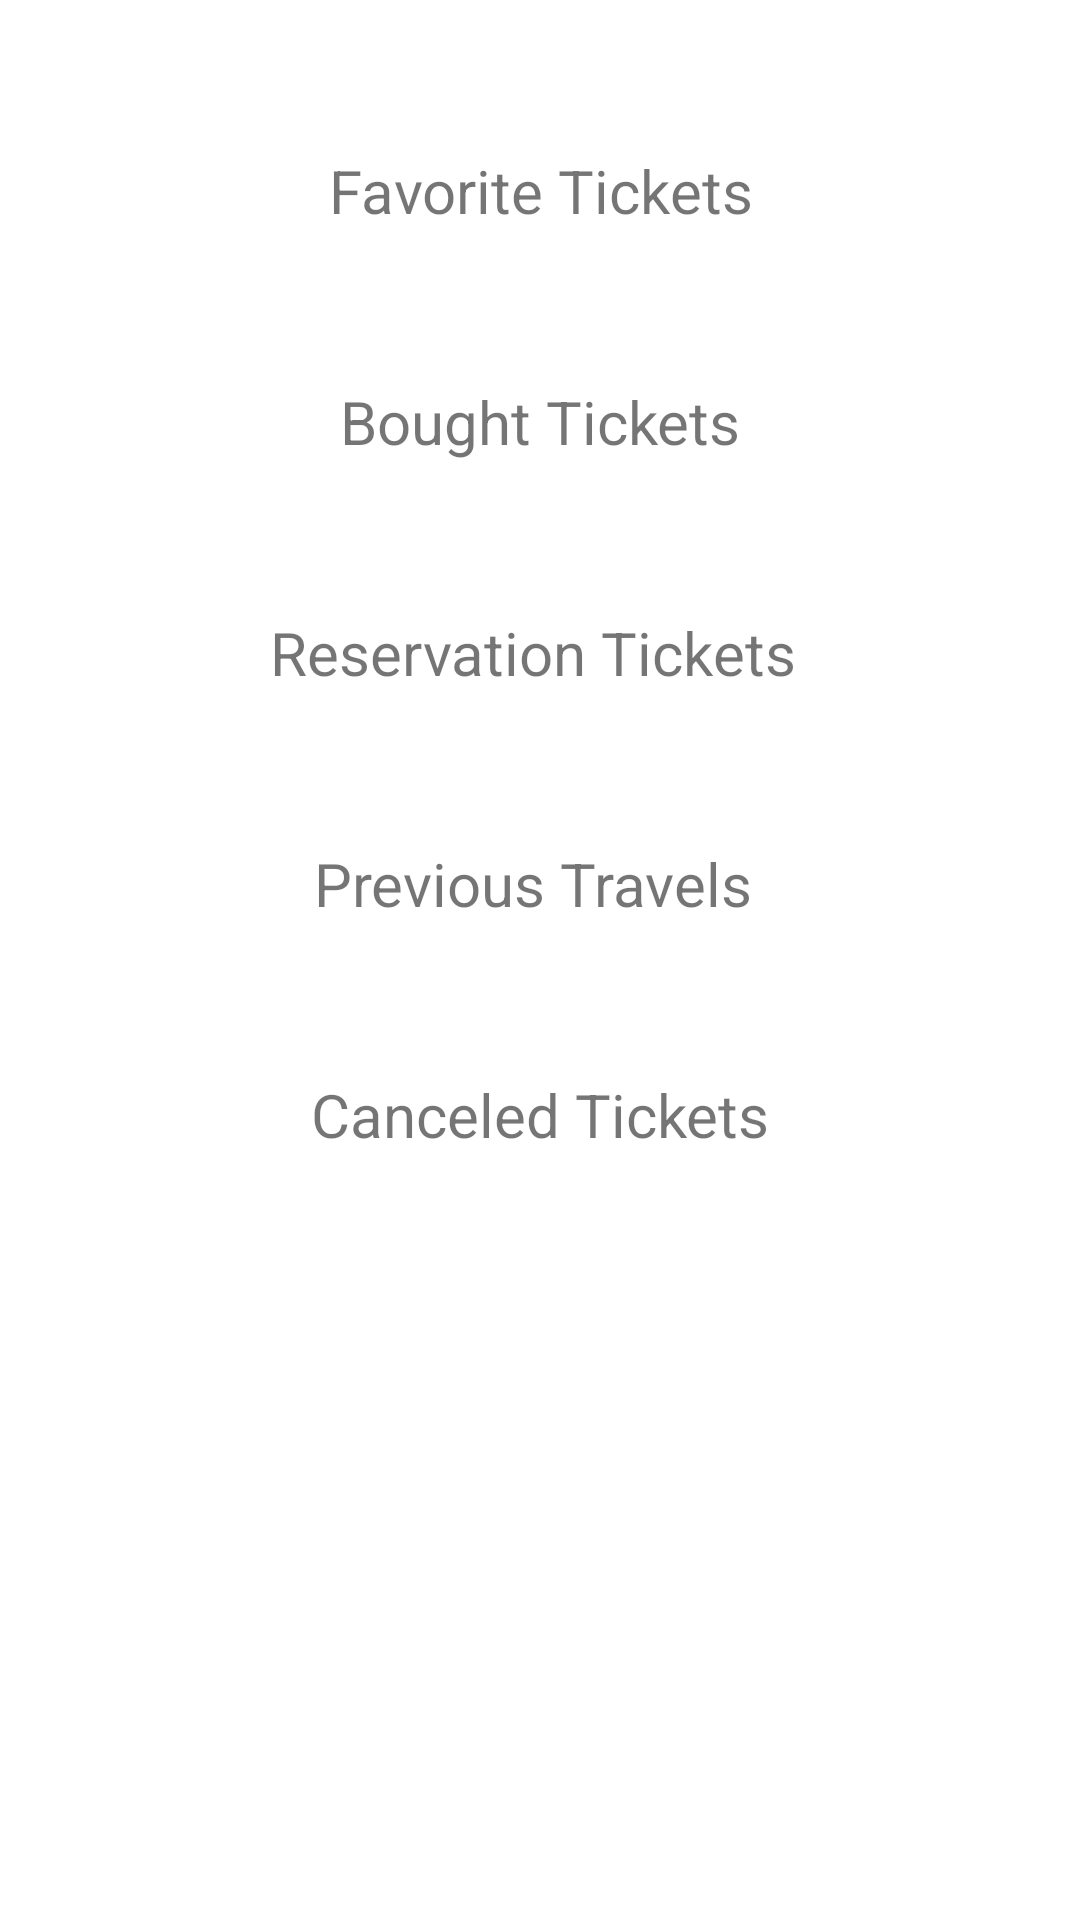

Reconstruct the res/layout file that produces this screen, plus the resources it refers to.
<!-- AndroidManifest.xml: application theme Theme.BusVehicleTickets -->
<!-- res/layout/menu_frag_layout.xml -->
<?xml version="1.0" encoding="utf-8"?>
<LinearLayout xmlns:android="http://schemas.android.com/apk/res/android"
    xmlns:tools="http://schemas.android.com/tools"
    android:layout_width="match_parent"
    android:layout_height="match_parent"
    android:orientation="vertical"
    tools:context=".Fragments.MenuFragment">


    <TextView
        android:id="@+id/menu_favoriteTickets"
        android:layout_width="240dp"
        android:layout_height="27dp"
        android:layout_gravity="center"
        android:layout_marginTop="50dp"
        android:shadowColor="#B53232"
        android:text="Favorite Tickets"
        android:textAlignment="center"
        android:textSize="20sp" />

    <TextView
        android:id="@+id/menu_boughtTickets"
        android:layout_width="240dp"
        android:layout_height="27dp"
        android:layout_gravity="center"
        android:layout_marginTop="50dp"
        android:shadowColor="#B53232"
        android:text="Bought Tickets"
        android:textAlignment="center"
        android:textSize="20sp" />

    <TextView
        android:id="@+id/menu_reservations"
        android:layout_width="240dp"
        android:layout_height="27dp"
        android:layout_gravity="center"
        android:layout_marginTop="50dp"
        android:shadowColor="#B53232"
        android:text="Reservation Tickets "
        android:textAlignment="center"
        android:textSize="20sp" />

    <TextView
        android:id="@+id/menu_previousTravels"
        android:layout_width="240dp"
        android:layout_height="27dp"
        android:layout_gravity="center"
        android:layout_marginTop="50dp"
        android:shadowColor="#B53232"
        android:text="Previous Travels "
        android:textAlignment="center"
        android:textSize="20sp" />

    <TextView
        android:id="@+id/menu_canceledTickets"
        android:layout_width="240dp"
        android:layout_height="27dp"
        android:layout_gravity="center"
        android:layout_marginTop="50dp"
        android:shadowColor="#B53232"
        android:text="Canceled Tickets"
        android:textAlignment="center"
        android:textSize="20sp" />

</LinearLayout>
<!-- resources referenced by this layout -->
<resources>
  <style name="Theme.BusVehicleTickets" parent="Theme.MaterialComponents.DayNight.DarkActionBar">
          
          <item name="colorPrimary">@color/purple_500</item>
          <item name="colorPrimaryVariant">@color/purple_700</item>
          <item name="colorOnPrimary">@color/white</item>
          
          <item name="colorSecondary">@color/teal_200</item>
          <item name="colorSecondaryVariant">@color/teal_700</item>
          <item name="colorOnSecondary">@color/black</item>
          
          <item name="android:statusBarColor" tools:targetApi="l">?attr/colorPrimaryVariant</item>
          
      </style>
  <!-- not gathered from this repository: default colours our renderer supplied (Android Studio template values) -->
  <color name="purple_500">#FF6200EE</color>
  <color name="purple_700">#FF3700B3</color>
  <color name="teal_200">#FF03DAC5</color>
  <color name="teal_700">#FF018786</color>
  <color name="black">#FF000000</color>
  <color name="white">#FFFFFFFF</color>
</resources>
